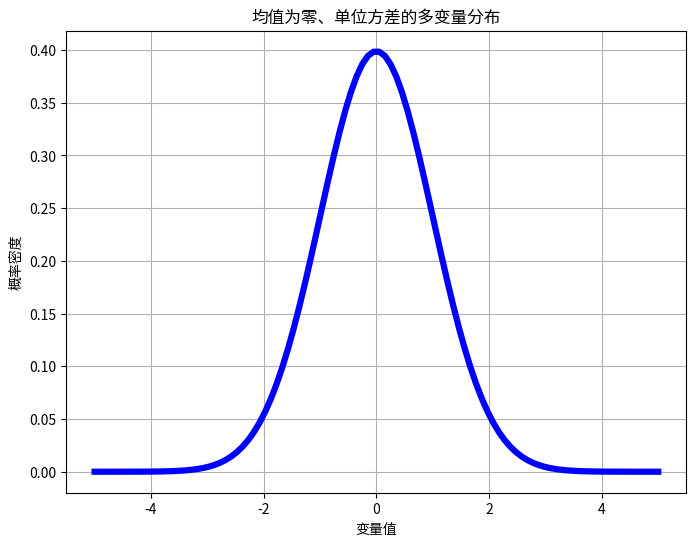

Write Python code to recreate this figure.
import numpy as np
import matplotlib.pyplot as plt

# 生成x的范围
x = np.linspace(-5, 5, 100)

# 计算概率密度函数
pdf = (1.0 / np.sqrt(2 * np.pi)) * np.exp(-0.5 * x**2)

# 绘制概率密度函数曲线图
plt.figure(figsize=(8, 6))
plt.plot(x, pdf, color='blue', linewidth=4.5)
plt.title('均值为零、单位方差的多变量分布')
plt.xlabel('变量值')
plt.ylabel('概率密度')
plt.grid(True)
plt.show()
